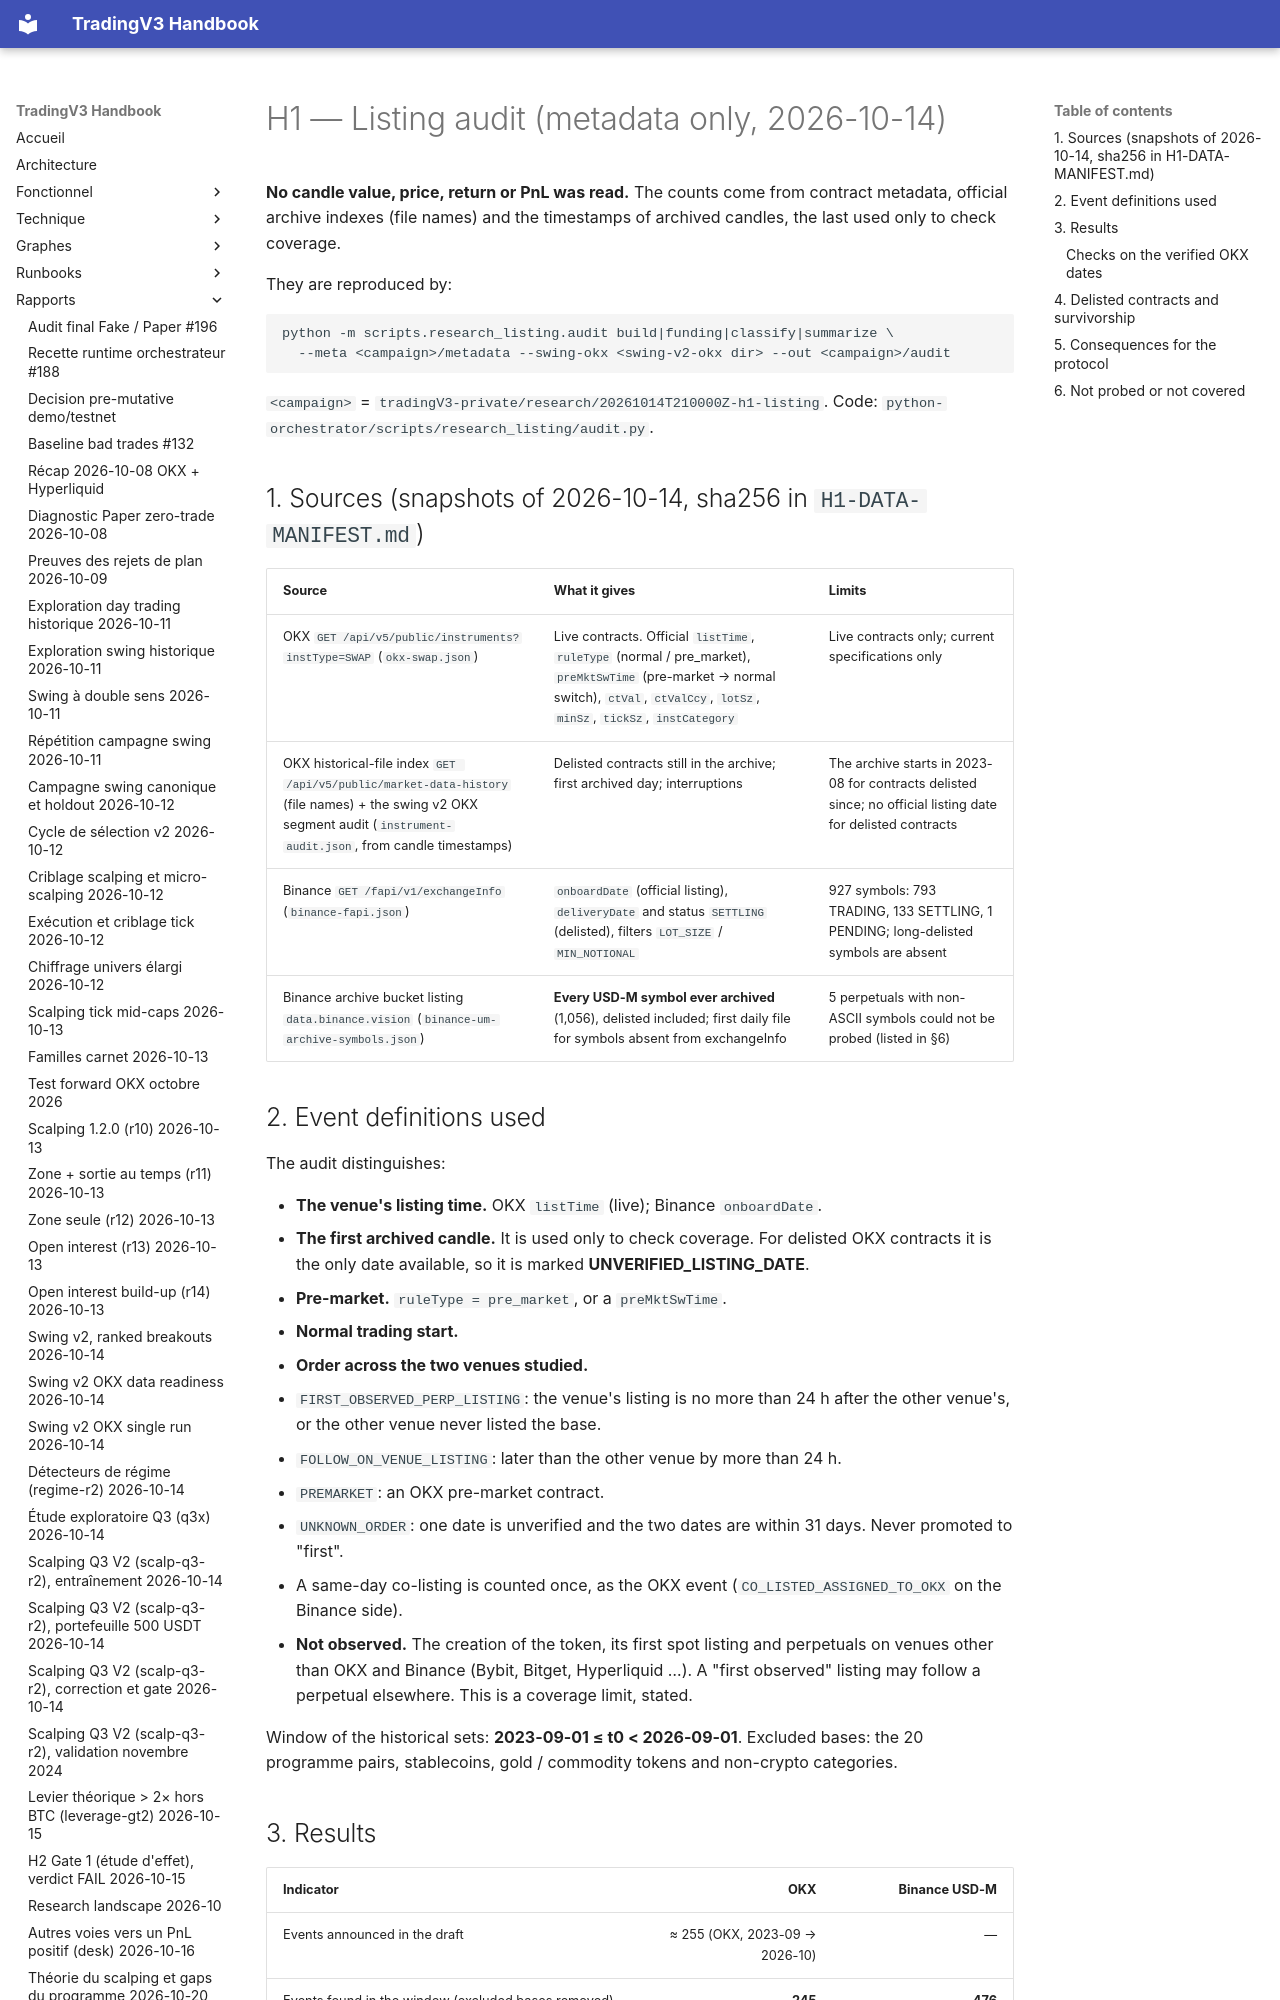

repository: pivox/tradingV3 · page: research/H1-LISTING-AUDIT.html · generator: mkdocs

# H1 — Listing audit (metadata only, 2026-10-14)

**No candle value, price, return or PnL was read.** The counts come from contract metadata, official archive
indexes (file names) and the timestamps of archived candles, the last used only to check coverage.

They are reproduced by:

```bash
python -m scripts.research_listing.audit build|funding|classify|summarize \
  --meta <campaign>/metadata --swing-okx <swing-v2-okx dir> --out <campaign>/audit
```

`<campaign>` = `tradingV3-private/research/20261014T210000Z-h1-listing`. Code:
`python-orchestrator/scripts/research_listing/audit.py`.

## 1. Sources (snapshots of 2026-10-14, sha256 in `H1-DATA-MANIFEST.md`)

| Source | What it gives | Limits |
|---|---|---|
| OKX `GET /api/v5/public/instruments?instType=SWAP` (`okx-swap.json`) | Live contracts. Official `listTime`, `ruleType` (normal / pre_market), `preMktSwTime` (pre-market → normal switch), `ctVal`, `ctValCcy`, `lotSz`, `minSz`, `tickSz`, `instCategory` | Live contracts only; current specifications only |
| OKX historical-file index `GET /api/v5/public/market-data-history` (file names) + the swing v2 OKX segment audit (`instrument-audit.json`, from candle timestamps) | Delisted contracts still in the archive; first archived day; interruptions | The archive starts in 2023-08 for contracts delisted since; no official listing date for delisted contracts |
| Binance `GET /fapi/v1/exchangeInfo` (`binance-fapi.json`) | `onboardDate` (official listing), `deliveryDate` and status `SETTLING` (delisted), filters `LOT_SIZE` / `MIN_NOTIONAL` | 927 symbols: 793 TRADING, 133 SETTLING, 1 PENDING; long-delisted symbols are absent |
| Binance archive bucket listing `data.binance.vision` (`binance-um-archive-symbols.json`) | **Every USD-M symbol ever archived** (1,056), delisted included; first daily file for symbols absent from exchangeInfo | 5 perpetuals with non-ASCII symbols could not be probed (listed in §6) |

## 2. Event definitions used

The audit distinguishes:

- **The venue's listing time.** OKX `listTime` (live); Binance `onboardDate`.
- **The first archived candle.** It is used only to check coverage. For delisted OKX contracts it is the only
  date available, so it is marked **UNVERIFIED_LISTING_DATE**.
- **Pre-market.** `ruleType = pre_market`, or a `preMktSwTime`.
- **Normal trading start.**
- **Order across the two venues studied.**
  - `FIRST_OBSERVED_PERP_LISTING`: the venue's listing is no more than 24 h after the other venue's, or the other
    venue never listed the base.
  - `FOLLOW_ON_VENUE_LISTING`: later than the other venue by more than 24 h.
  - `PREMARKET`: an OKX pre-market contract.
  - `UNKNOWN_ORDER`: one date is unverified and the two dates are within 31 days. Never promoted to "first".
  - A same-day co-listing is counted once, as the OKX event (`CO_LISTED_ASSIGNED_TO_OKX` on the Binance side).
- **Not observed.** The creation of the token, its first spot listing and perpetuals on venues other than OKX and
  Binance (Bybit, Bitget, Hyperliquid …). A "first observed" listing may follow a perpetual elsewhere. This is a
  coverage limit, stated.

Window of the historical sets: **2023-09-01 ≤ t0 < 2026-09-01**. Excluded bases: the 20 programme pairs,
stablecoins, gold / commodity tokens and non-crypto categories.
